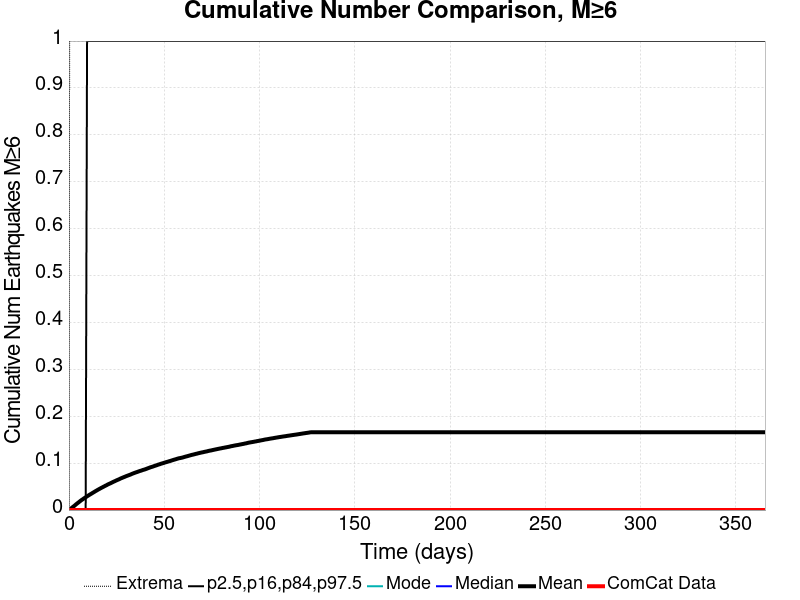

The data file committed next to this chart (first rows):
Time (days), ComCat Data, Simulation Mean, Simulation Median, Simulation Mode, Simulation Minimum, Simulation Maximum, 2.5 %-ile, 16 %-ile, 84 %-ile, 97.5 %-ile
0.0, 0.0, 0.0, 0.0, 0.0, 0.0, 0.0, 0.0, 0.0, 0.0, 0.0
0.732, 0.0, 0.00238, 0.0, 0.0, 0.0, 2.0, 0.0, 0.0, 0.0, 0.0
1.464, 0.0, 0.00451, 0.0, 0.0, 0.0, 2.0, 0.0, 0.0, 0.0, 0.0
2.196, 0.0, 0.00707, 0.0, 0.0, 0.0, 2.0, 0.0, 0.0, 0.0, 0.0
2.928, 0.0, 0.00931, 0.0, 0.0, 0.0, 3.0, 0.0, 0.0, 0.0, 0.0
3.66, 0.0, 0.01192, 0.0, 0.0, 0.0, 3.0, 0.0, 0.0, 0.0, 0.0
4.392, 0.0, 0.01436, 0.0, 0.0, 0.0, 3.0, 0.0, 0.0, 0.0, 0.0
5.124, 0.0, 0.0166, 0.0, 0.0, 0.0, 3.0, 0.0, 0.0, 0.0, 0.0
5.856, 0.0, 0.01898, 0.0, 0.0, 0.0, 3.0, 0.0, 0.0, 0.0, 0.0
6.588, 0.0, 0.02127, 0.0, 0.0, 0.0, 4.0, 0.0, 0.0, 0.0, 0.0
7.32, 0.0, 0.02322, 0.0, 0.0, 0.0, 4.0, 0.0, 0.0, 0.0, 0.0
8.052, 0.0, 0.02539, 0.0, 0.0, 0.0, 4.0, 0.0, 0.0, 0.0, 0.0
8.784, 0.0, 0.02723, 0.0, 0.0, 0.0, 4.0, 0.0, 0.0, 0.0, 0.0
9.516, 0.0, 0.02934, 0.0, 0.0, 0.0, 4.0, 0.0, 0.0, 0.0, 1.0
10.25, 0.0, 0.03118, 0.0, 0.0, 0.0, 4.0, 0.0, 0.0, 0.0, 1.0
10.98, 0.0, 0.033, 0.0, 0.0, 0.0, 4.0, 0.0, 0.0, 0.0, 1.0
11.71, 0.0, 0.03476, 0.0, 0.0, 0.0, 4.0, 0.0, 0.0, 0.0, 1.0
12.44, 0.0, 0.03662, 0.0, 0.0, 0.0, 5.0, 0.0, 0.0, 0.0, 1.0
13.18, 0.0, 0.03838, 0.0, 0.0, 0.0, 5.0, 0.0, 0.0, 0.0, 1.0
13.91, 0.0, 0.04023, 0.0, 0.0, 0.0, 5.0, 0.0, 0.0, 0.0, 1.0
14.64, 0.0, 0.04192, 0.0, 0.0, 0.0, 5.0, 0.0, 0.0, 0.0, 1.0
15.37, 0.0, 0.04369, 0.0, 0.0, 0.0, 6.0, 0.0, 0.0, 0.0, 1.0
16.1, 0.0, 0.04531, 0.0, 0.0, 0.0, 6.0, 0.0, 0.0, 0.0, 1.0
16.84, 0.0, 0.04695, 0.0, 0.0, 0.0, 7.0, 0.0, 0.0, 0.0, 1.0
17.57, 0.0, 0.04848, 0.0, 0.0, 0.0, 7.0, 0.0, 0.0, 0.0, 1.0
18.3, 0.0, 0.05007, 0.0, 0.0, 0.0, 7.0, 0.0, 0.0, 0.0, 1.0
19.03, 0.0, 0.05163, 0.0, 0.0, 0.0, 7.0, 0.0, 0.0, 0.0, 1.0
19.76, 0.0, 0.05309, 0.0, 0.0, 0.0, 7.0, 0.0, 0.0, 0.0, 1.0
20.49, 0.0, 0.05479, 0.0, 0.0, 0.0, 7.0, 0.0, 0.0, 0.0, 1.0
21.23, 0.0, 0.05609, 0.0, 0.0, 0.0, 7.0, 0.0, 0.0, 0.0, 1.0
21.96, 0.0, 0.05744, 0.0, 0.0, 0.0, 7.0, 0.0, 0.0, 0.0, 1.0
22.69, 0.0, 0.05898, 0.0, 0.0, 0.0, 7.0, 0.0, 0.0, 0.0, 1.0
23.42, 0.0, 0.06042, 0.0, 0.0, 0.0, 7.0, 0.0, 0.0, 0.0, 1.0
24.15, 0.0, 0.06172, 0.0, 0.0, 0.0, 7.0, 0.0, 0.0, 0.0, 1.0
24.89, 0.0, 0.0632, 0.0, 0.0, 0.0, 7.0, 0.0, 0.0, 0.0, 1.0
25.62, 0.0, 0.06449, 0.0, 0.0, 0.0, 7.0, 0.0, 0.0, 0.0, 1.0
26.35, 0.0, 0.06574, 0.0, 0.0, 0.0, 7.0, 0.0, 0.0, 0.0, 1.0
27.08, 0.0, 0.06728, 0.0, 0.0, 0.0, 7.0, 0.0, 0.0, 0.0, 1.0
27.81, 0.0, 0.06847, 0.0, 0.0, 0.0, 7.0, 0.0, 0.0, 0.0, 1.0
28.55, 0.0, 0.06975, 0.0, 0.0, 0.0, 7.0, 0.0, 0.0, 0.0, 1.0
29.28, 0.0, 0.07092, 0.0, 0.0, 0.0, 7.0, 0.0, 0.0, 0.0, 1.0
30.01, 0.0, 0.07221, 0.0, 0.0, 0.0, 7.0, 0.0, 0.0, 0.0, 1.0
30.74, 0.0, 0.07333, 0.0, 0.0, 0.0, 7.0, 0.0, 0.0, 0.0, 1.0
31.47, 0.0, 0.07445, 0.0, 0.0, 0.0, 7.0, 0.0, 0.0, 0.0, 1.0
32.21, 0.0, 0.07553, 0.0, 0.0, 0.0, 7.0, 0.0, 0.0, 0.0, 1.0
32.94, 0.0, 0.07689, 0.0, 0.0, 0.0, 7.0, 0.0, 0.0, 0.0, 1.0
33.67, 0.0, 0.07812, 0.0, 0.0, 0.0, 7.0, 0.0, 0.0, 0.0, 1.0
34.4, 0.0, 0.07921, 0.0, 0.0, 0.0, 7.0, 0.0, 0.0, 0.0, 1.0
35.13, 0.0, 0.08032, 0.0, 0.0, 0.0, 7.0, 0.0, 0.0, 0.0, 1.0
35.87, 0.0, 0.08129, 0.0, 0.0, 0.0, 7.0, 0.0, 0.0, 0.0, 1.0
36.6, 0.0, 0.0824, 0.0, 0.0, 0.0, 7.0, 0.0, 0.0, 0.0, 1.0
37.33, 0.0, 0.08343, 0.0, 0.0, 0.0, 7.0, 0.0, 0.0, 0.0, 1.0
38.06, 0.0, 0.08431, 0.0, 0.0, 0.0, 7.0, 0.0, 0.0, 0.0, 1.0
38.79, 0.0, 0.08542, 0.0, 0.0, 0.0, 7.0, 0.0, 0.0, 0.0, 1.0
39.53, 0.0, 0.08628, 0.0, 0.0, 0.0, 7.0, 0.0, 0.0, 0.0, 1.0
40.26, 0.0, 0.08724, 0.0, 0.0, 0.0, 7.0, 0.0, 0.0, 0.0, 1.0
40.99, 0.0, 0.08842, 0.0, 0.0, 0.0, 7.0, 0.0, 0.0, 0.0, 1.0
41.72, 0.0, 0.08956, 0.0, 0.0, 0.0, 7.0, 0.0, 0.0, 0.0, 1.0
42.45, 0.0, 0.09068, 0.0, 0.0, 0.0, 7.0, 0.0, 0.0, 0.0, 1.0
43.19, 0.0, 0.0917, 0.0, 0.0, 0.0, 7.0, 0.0, 0.0, 0.0, 1.0
... 440 more rows
